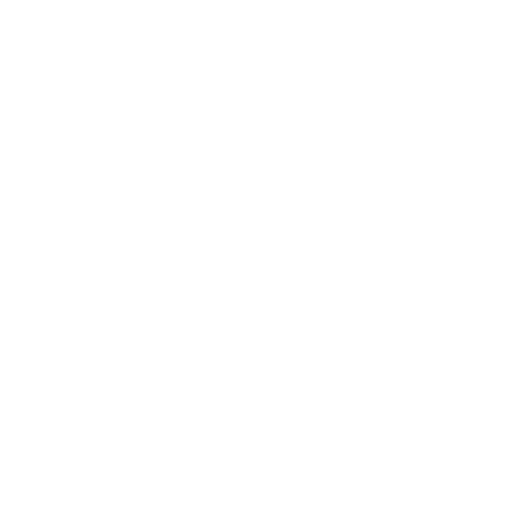
t = 0.00 s
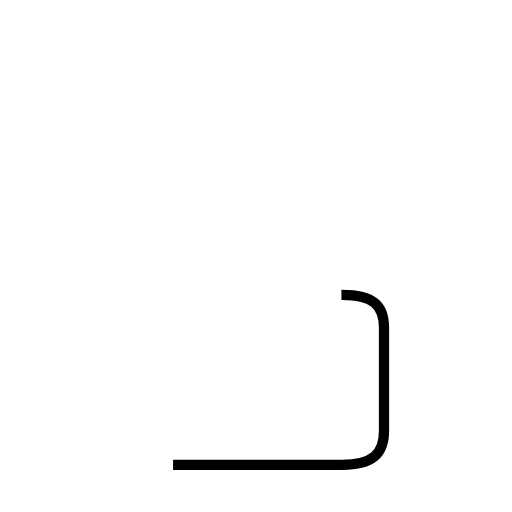
t = 1.16 s
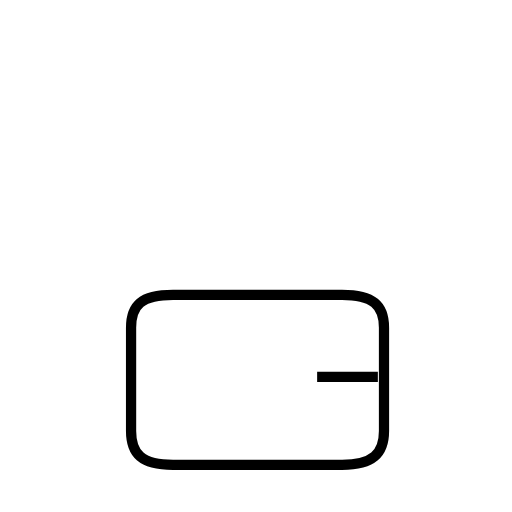
t = 2.50 s
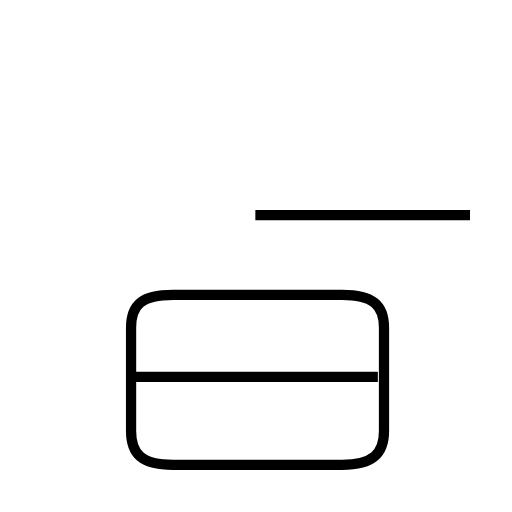
t = 3.66 s
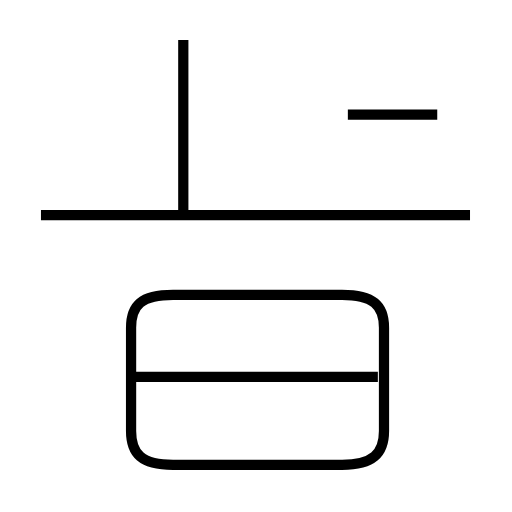
t = 5.06 s
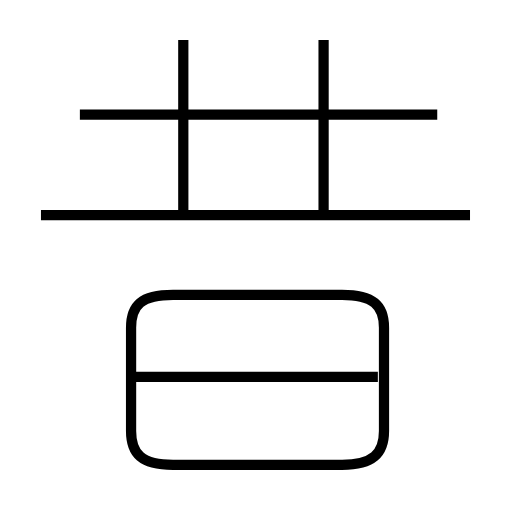
t = 6.36 s

The animated SVG that drew these frames (rendered in a browser with its animation timeline set to each time). Animation: 6 SMIL elements (animate=6); one cycle of 6.36 s.

<?xml version='1.0' encoding='utf-8'?>
<svg viewBox="0.0 -6.0 50.0 50.0" version="1.1" xmlns="http://www.w3.org/2000/svg"><rect x="-1000" y="-1000" width="2000" height="2000" stroke="white" fill="white" /><g style="fill:none;stroke:#000000;stroke-width:1"><path d="M 16.9 1.4 L 33.4 1.4 C 36.4 1.4 37.5 0.3 37.5 -1.9 L 37.5 -12.0 C 37.5 -14.2 36.4 -15.2 33.4 -15.2 L 16.9 -15.2 C 13.8 -15.2 12.8 -14.2 12.8 -12.0 L 12.8 -1.9 C 12.8 0.3 13.8 1.4 16.9 1.4 Z " transform="translate(0.0 38.0)" stroke-dasharray="77.43682975159918" stroke-dashoffset="77.43682975159918"><animate attributeName="stroke-dashoffset" from="77.43682975159918" to="0" dur="2.3231048925479754s" begin="0s; anim_end.end" fill="freeze" id="anim0" /></path><path d="M 36.9 -7.2 L 13.2 -7.2 " transform="translate(0.0 38.0)" stroke-dasharray="23.7" stroke-dashoffset="23.7"><animate attributeName="stroke-dashoffset" from="23.7" to="0" dur="0.711s" begin="anim0.end" fill="freeze" id="anim1" /></path><path d="M 45.9 -23.0 L 4.0 -23.0 " transform="translate(0.0 38.0)" stroke-dasharray="41.9" stroke-dashoffset="41.9"><animate attributeName="stroke-dashoffset" from="41.9" to="0" dur="1.257s" begin="anim1.end" fill="freeze" id="anim2" /></path><path d="M 17.9 -23.1 L 17.9 -40.1 " transform="translate(0.0 38.0)" stroke-dasharray="17.0" stroke-dashoffset="17.0"><animate attributeName="stroke-dashoffset" from="17.0" to="0" dur="0.51s" begin="anim2.end" fill="freeze" id="anim3" /></path><path d="M 42.7 -32.8 L 7.8 -32.8 " transform="translate(0.0 38.0)" stroke-dasharray="34.900000000000006" stroke-dashoffset="34.900000000000006"><animate attributeName="stroke-dashoffset" from="34.900000000000006" to="0" dur="1.0470000000000002s" begin="anim3.end" fill="freeze" id="anim4" /></path><path d="M 31.6 -23.1 L 31.6 -40.1" transform="translate(0.0 38.0)" stroke-dasharray="17.0" stroke-dashoffset="17.0"><animate attributeName="stroke-dashoffset" from="17.0" to="0" dur="0.51s" begin="anim4.end" fill="freeze" id="anim_end" /></path></g></svg>
